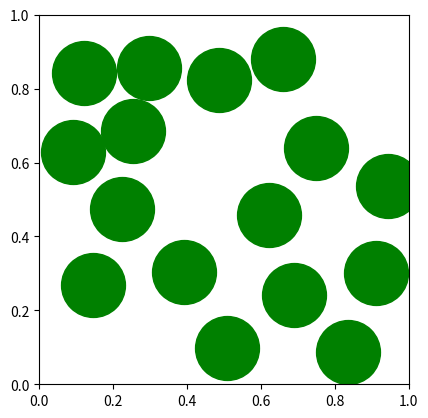

Write the Python code that produced this figure. (Note: this script raises an exception after producing the figure.)
import numpy as np
import numpy.random as rnd
import matplotlib.pyplot as plt
import matplotlib.animation as animation


class Disks:
    """A class describing many disks in a box"""

    def __init__(self, num_disks, radius=0.01, mass=1.0):
        """Create randomly several disks"""

        self.num_disks = num_disks
        self.radiuses = np.full(num_disks, radius)  # Convert radius to an array
        self.positions = rnd.random([num_disks, 2]) * (1 - 2 * radius) + radius
        self.velocities = rnd.random([num_disks, 2]) * 2 - 1.
        self.collision_events = np.zeros([num_disks, 4 + num_disks]) * np.nan
        self.walls = np.array([1., 1., 0., 0.])
        self.masses = np.full(num_disks, mass)

        self.radiuses[14] = 0.12
        self.masses[14] = 2.0

        for i in range(num_disks):
            self.update_collision_events(i)

    def apply_gravity(self, time_step):
        """Apply gravity to the velocities of all disks"""
        self.velocities += np.array([0, -9.8]) * time_step

    def drivingfrequency(self, time_step, frequency, amplitude):
        """Apply gravity to the velocities of all disks"""
        self.velocities[:, 1] += amplitude * np.sin(2 * np.pi * frequency * time_step)

    def update_collision_events(self, disk_index):
        """Update the collision events for the specified disk"""

        pos = self.positions[disk_index, :]
        vel = self.velocities[disk_index, :]
        walls = self.walls
        r = self.radiuses[disk_index]

        # no collision
        self.collision_events[disk_index, disk_index] = np.nan

        # if collisions with a wall
        for i in range(4):
            s = 1 if i < 2 else -1
            if s * vel[i % 2] > 0:
                self.collision_events[disk_index, i] = (walls[i] - pos[i % 2] - s * r) / vel[i % 2]
            else:
                self.collision_events[disk_index, i] = np.nan

        # if collisions with other disks
        for i in range(self.num_disks):
            if i != disk_index:
                collision_time = self.calculate_collision_time(disk_index, i)
                self.collision_events[disk_index, i + 4] = collision_time
                self.collision_events[i, disk_index + 4] = collision_time

    def calculate_collision_time(self, disk1_index, disk2_index):
        """Helper method to find disk-disk collision time"""

        radius1 = self.radiuses[disk1_index]
        radius2 = self.radiuses[disk2_index]

        sigma = radius1 + radius2  # sum of the radii for collision # effective diameter to see if they're in contact
        delta_velocity = self.velocities[disk2_index, :] - self.velocities[disk1_index, :]
        delta_position = self.positions[disk2_index, :] - self.positions[disk1_index, :]
        dot_product_vr = np.dot(delta_velocity, delta_position)

        if dot_product_vr > 0:
            return np.nan

        dot_product_vv = np.dot(delta_velocity, delta_velocity)
        discriminant = dot_product_vr ** 2 - dot_product_vv * (np.dot(delta_position, delta_position) - sigma ** 2)

        if discriminant < 0:
            return np.nan

        return -(dot_product_vr + np.sqrt(discriminant)) / dot_product_vv

    def step(self, time_step, frequency, amplitude):
        """Make a time step with gravity"""

        # apply gravity
        self.apply_gravity(time_step)
        self.drivingfrequency(time_step, frequency, amplitude)

        while time_step > 0:
            # find the event with the smallest time
            indices = np.unravel_index(np.nanargmin(self.collision_events), self.collision_events.shape)
            smallest_collision_time = self.collision_events[indices]

            if time_step < smallest_collision_time:
                self.positions += self.velocities * time_step
                self.collision_events -= time_step
                time_step = 0  # break out of the loop
            else:
                self.positions += self.velocities * smallest_collision_time
                self.collision_events -= smallest_collision_time
                self.handle_collision(indices)
                time_step -= smallest_collision_time

    def handle_collision(self, indices):
        """Handle collision event"""

        disk1_index = indices[0]  # disk1 = with the shortest collision time aka the one that experiences the collision

        # event if a collision with wall
        if indices[1] < 4:
            self.velocities[disk1_index, indices[1] % 2] = -0.95 * self.velocities[disk1_index, indices[1] % 2]
            self.update_collision_events(disk1_index)

        # event if collision with another disk
        else:
            disk2_index = indices[1] - 4  # in case of collision with another particle, disk2 = the second particle
            self.update_velocities_after_collision(disk1_index, disk2_index)

    def update_velocities_after_collision(self, disk1_index, disk2_index):
        """Update velocities after a disk-disk collision"""
        radius1 = self.radiuses[disk1_index]
        radius2 = self.radiuses[disk2_index]

        sigma = radius1 + radius2  # sum of the radii for collision
        delta_velocity = self.velocities[disk2_index, :] - self.velocities[disk1_index, :]
        delta_position = self.positions[disk2_index, :] - self.positions[disk1_index, :]
        dot_product_vr = np.dot(delta_velocity, delta_position)

        impulse = 2 * self.masses[disk1_index] * self.masses[disk2_index] * dot_product_vr / (sigma * (self.masses[disk1_index] + self.masses[disk2_index]))
        # change in momentum
        impulse_velocity = impulse * delta_position / sigma

        self.velocities[disk1_index, :] += impulse_velocity / self.masses[disk1_index]
        self.velocities[disk2_index, :] -= impulse_velocity / self.masses[disk2_index]
        self.update_collision_events(disk1_index)
        self.update_collision_events(disk2_index)

# Add an odd ball with higher size and mass
disks = Disks(20, 0.08, mass=1.0)

fig = plt.figure()
ax = fig.add_subplot(111, aspect='equal')
line, = ax.plot([], [], 'go', ms=46)
oddball_line, = ax.plot([], [], 'bo', ms=69)  # Use blue color for the oddball
ax.set_xlim(0, 1)
ax.set_ylim(0, 1)


def animate(i):
    disks.step(0.05, 1, 1)
    line.set_data(disks.positions[:, 0], disks.positions[:, 1])
    oddball_line.set_data(disks.positions[14, 0], disks.positions[14, 1])
    return line, oddball_line


anim = animation.FuncAnimation(fig, animate, interval=75, blit=False, save_count=500)

plt.show()

anim.save('animation_oddball.gif', writer='pillow')
